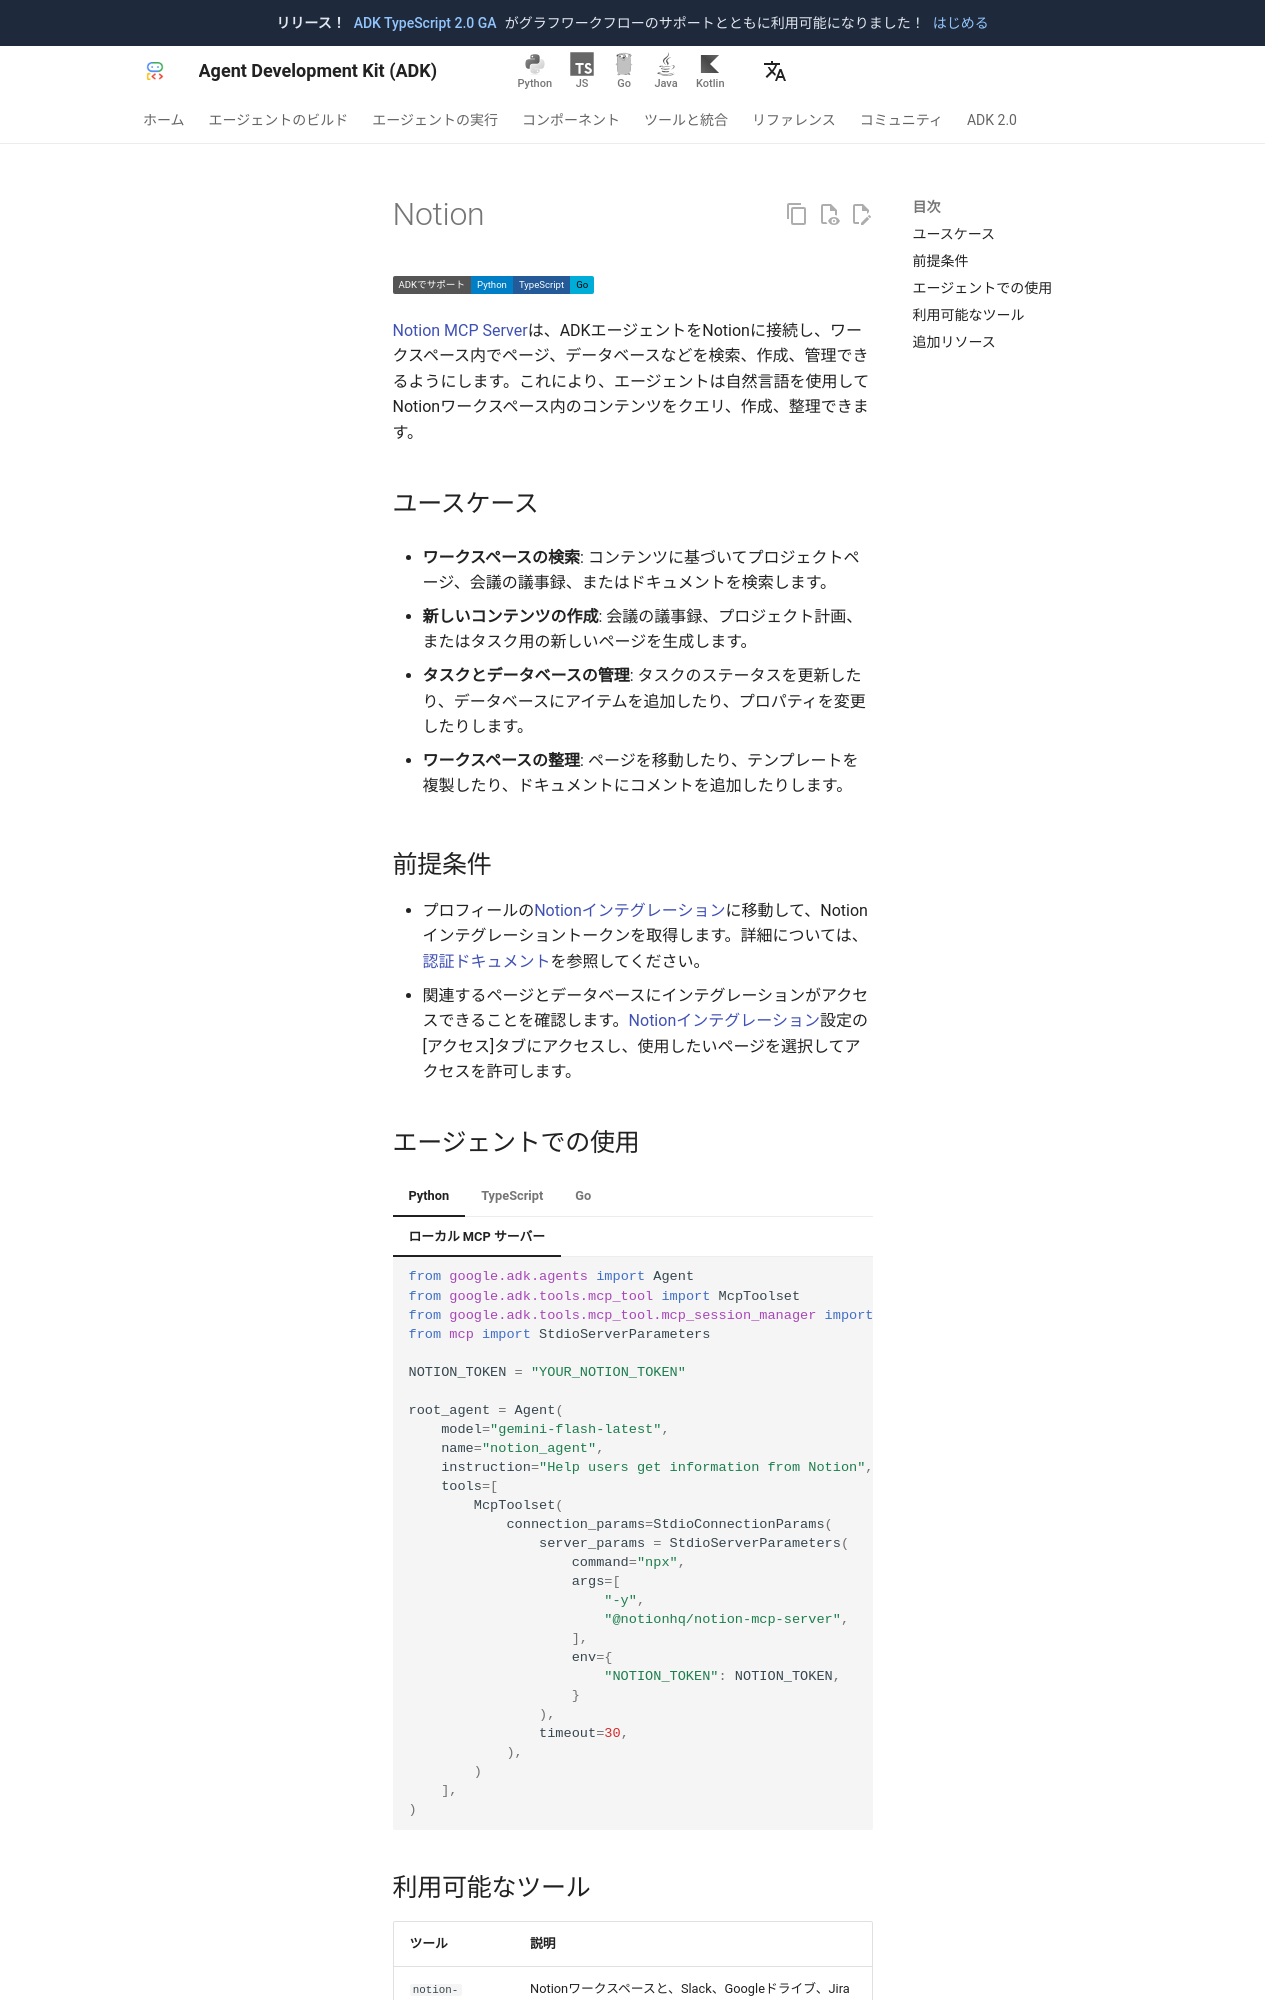

repository: adk-labs/adk-docs · page: ja/integrations/notion/index.html · generator: mkdocs

---
catalog_title: Notion
catalog_description: ワークスペースを検索し、ページを作成し、タスクとデータベースを管理します
catalog_icon: /integrations/assets/notion.png
catalog_tags: ["mcp"]
---
# Notion

<div class="language-support-tag">
  <span class="lst-supported">ADKでサポート</span><span class="lst-python">Python</span><span class="lst-typescript">TypeScript</span><span class="lst-go">Go</span>
</div>

[Notion MCP Server](https://github.com/makenotion/notion-mcp-server)は、ADKエージェントをNotionに接続し、ワークスペース内でページ、データベースなどを検索、作成、管理できるようにします。これにより、エージェントは自然言語を使用してNotionワークスペース内のコンテンツをクエリ、作成、整理できます。

## ユースケース

- **ワークスペースの検索**: コンテンツに基づいてプロジェクトページ、会議の議事録、またはドキュメントを検索します。

- **新しいコンテンツの作成**: 会議の議事録、プロジェクト計画、またはタスク用の新しいページを生成します。

- **タスクとデータベースの管理**: タスクのステータスを更新したり、データベースにアイテムを追加したり、プロパティを変更したりします。

- **ワークスペースの整理**: ページを移動したり、テンプレートを複製したり、ドキュメントにコメントを追加したりします。

## 前提条件

- プロフィールの[Notionインテグレーション](https://www.notion.so/profile/integrations)に移動して、Notionインテグレーショントークンを取得します。詳細については、[認証ドキュメント](https://developers.notion.com/docs/authorization)を参照してください。
- 関連するページとデータベースにインテグレーションがアクセスできることを確認します。[Notionインテグレーション](https://www.notion.so/profile/integrations)設定の[アクセス]タブにアクセスし、使用したいページを選択してアクセスを許可します。
